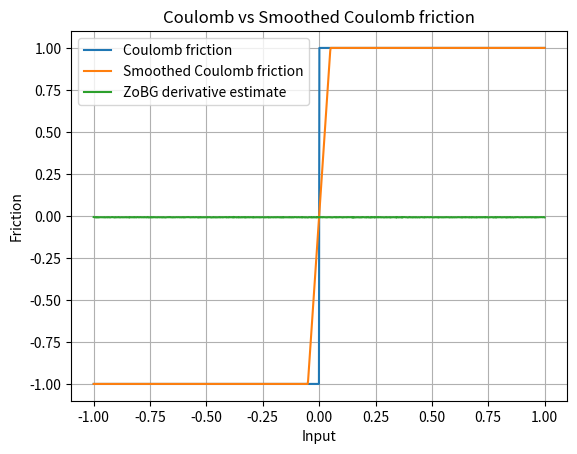

Reproduce this figure in Python.
import numpy as np
import matplotlib.pyplot as plt

rng = np.random.default_rng()
sigma = 0.1
t = 0.1


def coulomb_friction(x):
    return -1 if x < 0 else 1


def smoothed_coulomb_friction(x, t):
    assert t > 0
    return -1 if x < -t / 2 else 1 if x > t / 2 else 2 * x / t


def visualize_coulomb(t):
    x = np.linspace(-1, 1, 1000)
    y1 = np.array([coulomb_friction(l) for l in x])
    y2 = np.array([smoothed_coulomb_friction(l, t) for l in x])

    plt.plot(x, y1, label="Coulomb friction")
    plt.plot(x, y2, label="Smoothed Coulomb friction")

    plt.legend()
    plt.xlabel("Input")
    plt.ylabel("Friction")
    plt.title("Coulomb vs Smoothed Coulomb friction")
    plt.grid(True)
    plt.show()


def zo_gradient(f, x, sigma=0.1, M=100):
    x = np.array([x], dtype=float)
    omegas = rng.normal(loc=0.0, scale=sigma, size=int(M))

    xs = x + omegas
    f_vals = np.array([f(float(xi)) for xi in xs])

    grad_log_p = -omegas / sigma**2
    print(f_vals.shape)
    print(grad_log_p.shape)
    grad_estimate = (f_vals * grad_log_p).mean(axis=0)
    return grad_estimate


def visualize_coulomb_derivatives(M=100):
    x = np.linspace(-1, 1, 1000)
    y = np.array([zo_gradient(coulomb_friction, l, M) for l in x])
    plt.plot(x, y, label="ZoBG derivative estimate")
    plt.legend()
    plt.grid(True)
    plt.show()


# visualize_estimator_variance(0.1, M=100)
visualize_coulomb(t)
visualize_coulomb_derivatives()
